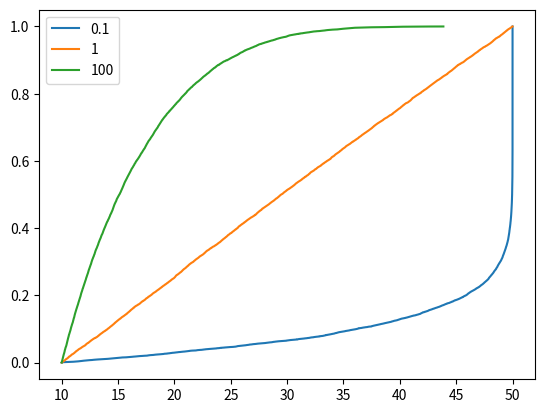

Source code (Python):
import numpy as np
from matplotlib import pyplot as plt
def custom_exponential_sample(lam, low, high):
    # Generate a sample from the exponential distribution
    sample = np.random.exponential(scale=1 / lam)

    # Normalize the sample to a [0, 1] range (assuming the exponential distribution's range)
    sample = 1 - np.exp(-sample)  # Invert the distribution

    # Scale and shift the sample to the [low, high] range
    scaled_sample = low + sample * (high - low)

    return scaled_sample


def plot_CDF(data):
    for lab in data:
        sorted_data = sorted(data[lab])
        x = []
        y = []
        n = len(sorted_data)
        for i, v in enumerate(sorted_data):
            x.append(v)
            y.append((i + 1) / n)
        plt.plot(x, y, label=lab)
    plt.legend()
    plt.show()


data1 = [custom_exponential_sample(0.1, 10, 50) for _ in range(10000)]
data2 = [custom_exponential_sample(1, 10, 50) for _ in range(10000)]
data3 = [custom_exponential_sample(5, 10, 50) for _ in range(10000)]

data = {}
data['0.1'] = data1
data['1'] = data2
data['100'] = data3

plot_CDF(data)